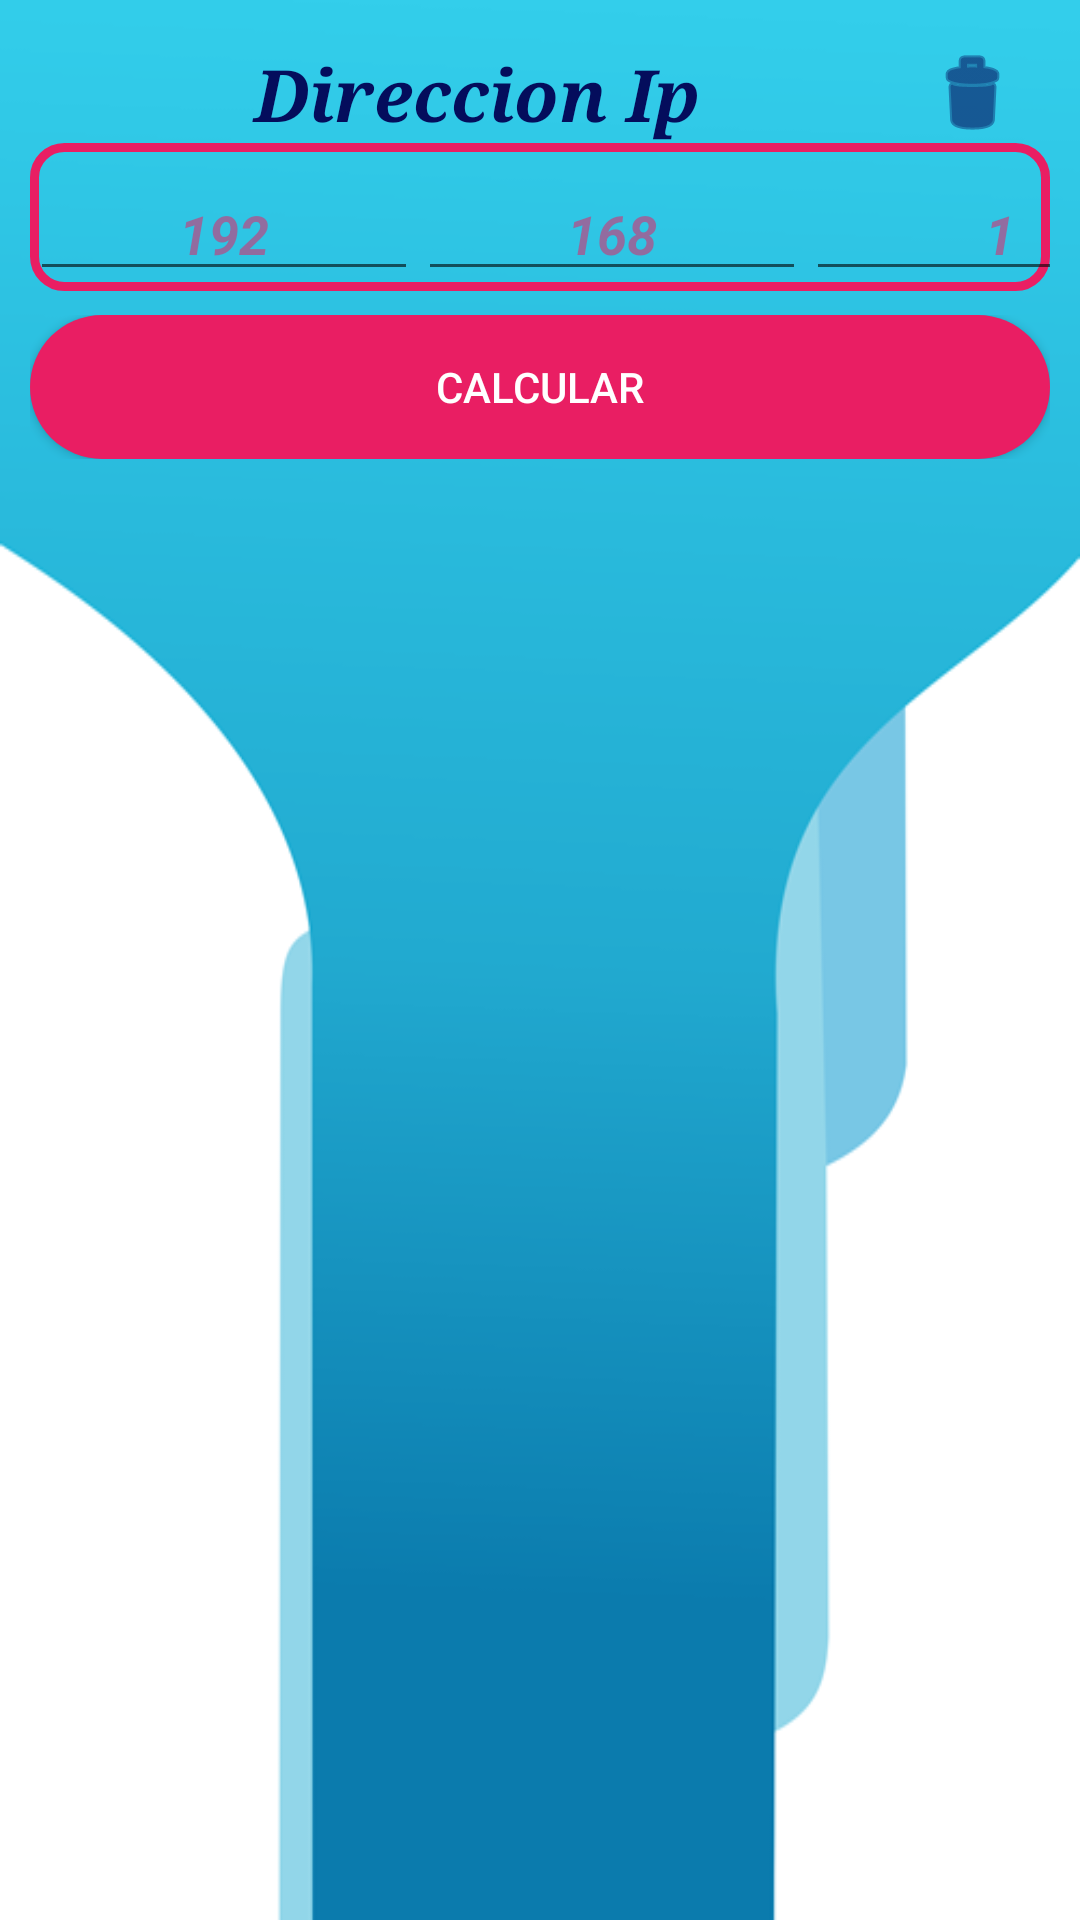

Android layout source for this screen:
<!-- AndroidManifest.xml: application theme AppTheme -->
<!-- res/layout/fragment_tab_calc_ip.xml -->
<?xml version="1.0" encoding="utf-8"?>
<FrameLayout xmlns:android="http://schemas.android.com/apk/res/android"
    xmlns:app="http://schemas.android.com/apk/res-auto"
    xmlns:tools="http://schemas.android.com/tools"
    android:layout_width="match_parent"
    android:layout_height="match_parent"
    android:background="@drawable/fondo_fragment_1"
    tools:context=".fragment_tab_calc_ip">

    <ScrollView
        android:layout_width="match_parent"
        android:layout_height="match_parent">

        <LinearLayout
            android:layout_width="match_parent"
            android:layout_height="wrap_content"
            android:layout_marginLeft="10dp"
            android:layout_marginTop="15dp"
            android:layout_marginRight="10dp"
            android:layout_marginBottom="15dp"
            android:orientation="vertical">

            <LinearLayout
                android:layout_width="match_parent"
                android:layout_height="wrap_content"
                android:orientation="horizontal">

                <LinearLayout
                    android:layout_width="wrap_content"
                    android:layout_height="match_parent"
                    android:layout_weight="1"
                    android:gravity="right"
                    android:orientation="vertical">

                    <TextView
                        android:id="@+id/textView33"
                        android:layout_width="match_parent"
                        android:layout_height="wrap_content"
                        android:gravity="right"
                        android:text="@string/texto_ip"
                        android:textAllCaps="false"
                        android:textColor="#040D5C"
                        android:textColorHighlight="#E91E63"
                        android:textColorLink="#E91E63"
                        android:textIsSelectable="false"
                        android:textSize="24sp"
                        android:textStyle="bold|italic"
                        app:fontFamily="serif" />
                </LinearLayout>

                <LinearLayout
                    android:layout_width="wrap_content"
                    android:layout_height="match_parent"
                    android:layout_weight="1"
                    android:gravity="right|center_vertical"
                    android:orientation="vertical">

                    <ImageButton
                        android:id="@+id/btn_limpiar_1"
                        android:layout_width="wrap_content"
                        android:layout_height="match_parent"
                        android:layout_gravity="right"
                        android:layout_marginRight="10dp"
                        android:background="@android:color/transparent"
                        android:foregroundGravity="left"
                        android:src="@android:drawable/ic_menu_delete"
                        android:tint="#040D5C" />
                </LinearLayout>
            </LinearLayout>

            <LinearLayout
                android:layout_width="wrap_content"
                android:layout_height="wrap_content"
                android:background="@drawable/borde_1"
                android:orientation="horizontal"
                android:paddingTop="8dp">

                <EditText
                    android:id="@+id/txt_ip11"
                    android:layout_width="0dp"
                    android:layout_height="wrap_content"
                    android:layout_weight="1"
                    android:ems="10"
                    android:gravity="center"
                    android:hint="@string/text_ip1"
                    android:inputType="number"
                    android:maxLength="3"
                    android:textColor="#040D5C"
                    android:textColorHighlight="#FFFFFF"
                    android:textColorHint="#88E91E63"
                    android:textSize="18sp"
                    android:textStyle="bold|italic" />

                <TextView
                    android:id="@+id/textView3"
                    android:layout_width="0dp"
                    android:layout_height="wrap_content"
                    android:layout_weight="1"
                    android:gravity="center"
                    android:text="@string/text_punto"
                    android:textColor="#040D5C" />

                <EditText
                    android:id="@+id/txt_ip21"
                    android:layout_width="0dp"
                    android:layout_height="wrap_content"
                    android:layout_weight="1"
                    android:ems="10"
                    android:gravity="center"
                    android:hint="@string/text_ip2"
                    android:inputType="number"
                    android:maxLength="3"
                    android:textColor="#040D5C"
                    android:textColorHighlight="#FFFFFF"
                    android:textColorHint="#88E91E63"
                    android:textSize="18sp"
                    android:textStyle="bold|italic" />

                <TextView
                    android:id="@+id/textView4"
                    android:layout_width="0dp"
                    android:layout_height="match_parent"
                    android:layout_weight="1"
                    android:gravity="center"
                    android:text="@string/text_punto"
                    android:textColor="#040D5C" />

                <EditText
                    android:id="@+id/txt_ip31"
                    android:layout_width="0dp"
                    android:layout_height="wrap_content"
                    android:layout_weight="1"
                    android:ems="10"
                    android:gravity="center"
                    android:hint="@string/text_ip3"
                    android:inputType="number"
                    android:maxLength="3"
                    android:textColor="#040D5C"
                    android:textColorHighlight="#FFFFFF"
                    android:textColorHint="#88E91E63"
                    android:textSize="18sp"
                    android:textStyle="bold|italic" />

                <TextView
                    android:id="@+id/textView5"
                    android:layout_width="0dp"
                    android:layout_height="match_parent"
                    android:layout_weight="1"
                    android:gravity="center"
                    android:text="@string/text_punto"
                    android:textColor="#040D5C" />

                <EditText
                    android:id="@+id/txt_ip41"
                    android:layout_width="0dp"
                    android:layout_height="wrap_content"
                    android:layout_weight="1"
                    android:ems="10"
                    android:gravity="center"
                    android:hint="@string/text_ip4"
                    android:inputType="number"
                    android:maxLength="3"
                    android:textColor="#040D5C"
                    android:textColorHighlight="#FFFFFF"
                    android:textColorHint="#88E91E63"
                    android:textSize="18sp"
                    android:textStyle="bold|italic" />

                <TextView
                    android:id="@+id/textView6"
                    android:layout_width="0dp"
                    android:layout_height="match_parent"
                    android:layout_weight="1"
                    android:gravity="center"
                    android:text="@string/text_eslays"
                    android:textColor="#040D5C" />

                <EditText
                    android:id="@+id/txt_prefijo_1"
                    android:layout_width="0dp"
                    android:layout_height="wrap_content"
                    android:layout_weight="1"
                    android:ems="10"
                    android:gravity="center"
                    android:hint="@string/text_prefijo"
                    android:inputType="number"
                    android:maxLength="2"
                    android:textColor="#040D5C"
                    android:textColorHighlight="#FFFFFF"
                    android:textColorHint="#88E91E63"
                    android:textSize="18sp"
                    android:textStyle="bold|italic" />

            </LinearLayout>

            <LinearLayout
                android:layout_width="match_parent"
                android:layout_height="wrap_content"
                android:orientation="horizontal"
                android:paddingTop="8dp">

                <Button
                    android:id="@+id/btn_C11"
                    android:layout_width="match_parent"
                    android:layout_height="wrap_content"
                    android:background="@drawable/efecto_boton"
                    android:gravity="center"
                    android:text="@string/btn_calcular"
                    android:textColor="@drawable/texto_boton" />
            </LinearLayout>

            <LinearLayout
                android:layout_width="match_parent"
                android:layout_height="wrap_content"
                android:layout_marginTop="8dp"
                android:orientation="horizontal"
                android:paddingTop="10dp">

                <HorizontalScrollView
                    android:layout_width="match_parent"
                    android:layout_height="match_parent"
                    android:layout_marginTop="8dp"
                    android:layout_weight="1">

                    <TextView
                        android:id="@+id/tv_resultado1"
                        android:layout_width="wrap_content"
                        android:layout_height="match_parent"
                        android:layout_weight="1"
                        android:gravity="left|center_vertical"
                        android:text="@string/texto_vacio"
                        android:textAllCaps="false"
                        android:textColor="#47051C"
                        android:textColorHighlight="#E91E63"
                        android:textColorLink="#E91E63"
                        android:textIsSelectable="false"
                        android:textSize="14sp"
                        android:textStyle="bold|italic"
                        app:fontFamily="serif" />
                </HorizontalScrollView>

            </LinearLayout>

        </LinearLayout>
    </ScrollView>
</FrameLayout>
<!-- resources referenced by this layout -->
<resources>
  <!-- drawable borde_1 (drawable) -->
  <?xml version="1.0" encoding="utf-8"?>
  <shape xmlns:android="http://schemas.android.com/apk/res/android">
      <stroke android:width="3dp"
          android:color="#E91E63"/>
  
      <corners android:radius="10dp"/>
  </shape>
  <!-- drawable efecto_boton (drawable) -->
  <?xml version="1.0" encoding="utf-8"?>
  <ripple
      xmlns:android="http://schemas.android.com/apk/res/android"
      xmlns:tools="http://schemas.android.com/tools"
      android:color="#fff"
      tools:ignore="NewApi">
  
  <item android:drawable="@drawable/bg_ripple"/>
  
  
  </ripple>
  <!-- drawable fondo_fragment_1: png bitmap (drawable-v24, 68072 bytes) -->
  <!-- drawable texto_boton (drawable) -->
  <?xml version="1.0" encoding="utf-8"?>
  <selector xmlns:android="http://schemas.android.com/apk/res/android">
  
      <item  android:color="#ffff" android:state_pressed="false"/>
      <item  android:color="#E91E63" android:state_pressed="true"/>
  
  
  </selector>
  <string name="btn_calcular">Calcular</string>
  <string name="text_eslays">/</string>
  <string name="text_ip1">192</string>
  <string name="text_ip2">168</string>
  <string name="text_ip3">1</string>
  <string name="text_ip4">0</string>
  <string name="text_prefijo">24</string>
  <string name="text_punto">.</string>
  <string name="texto_ip">Direccion Ip</string>
  <string name="texto_vacio" />
  <style name="AppTheme" parent="Theme.AppCompat.Light.DarkActionBar">
          
          <item name="colorPrimary">@color/colorPrimary</item>
          <item name="colorPrimaryDark">@color/colorPrimaryDark</item>
          <item name="colorAccent">@color/colorAccent</item>
  
  
          
          <item name="android:windowBackground">@drawable/splash_screen</item>
      </style>
  <!-- drawable bg_ripple (drawable) -->
  <?xml version="1.0" encoding="utf-8"?>
  <shape xmlns:android="http://schemas.android.com/apk/res/android">
  
  
      <corners android:radius="50dp"/>
      <solid android:color="#E91E63"/>
  
  </shape>
  <color name="colorPrimary">#040D5C</color>
  <color name="colorPrimaryDark">#FA0C61</color>
  <color name="colorAccent">#03DAC5</color>
  <!-- drawable splash_screen (drawable) -->
  <?xml version="1.0" encoding="utf-8"?>
  <layer-list
      xmlns:android="http://schemas.android.com/apk/res/android">
  
      <item android:drawable="@color/color_blanco"/>
      <item>
          <bitmap android:src="@drawable/entrada" android:gravity="center"/>
      </item>
  </layer-list>
  <color name="color_blanco">#FFFFFF</color>
  <!-- drawable entrada: png bitmap (drawable-v24, 21849 bytes) -->
</resources>
